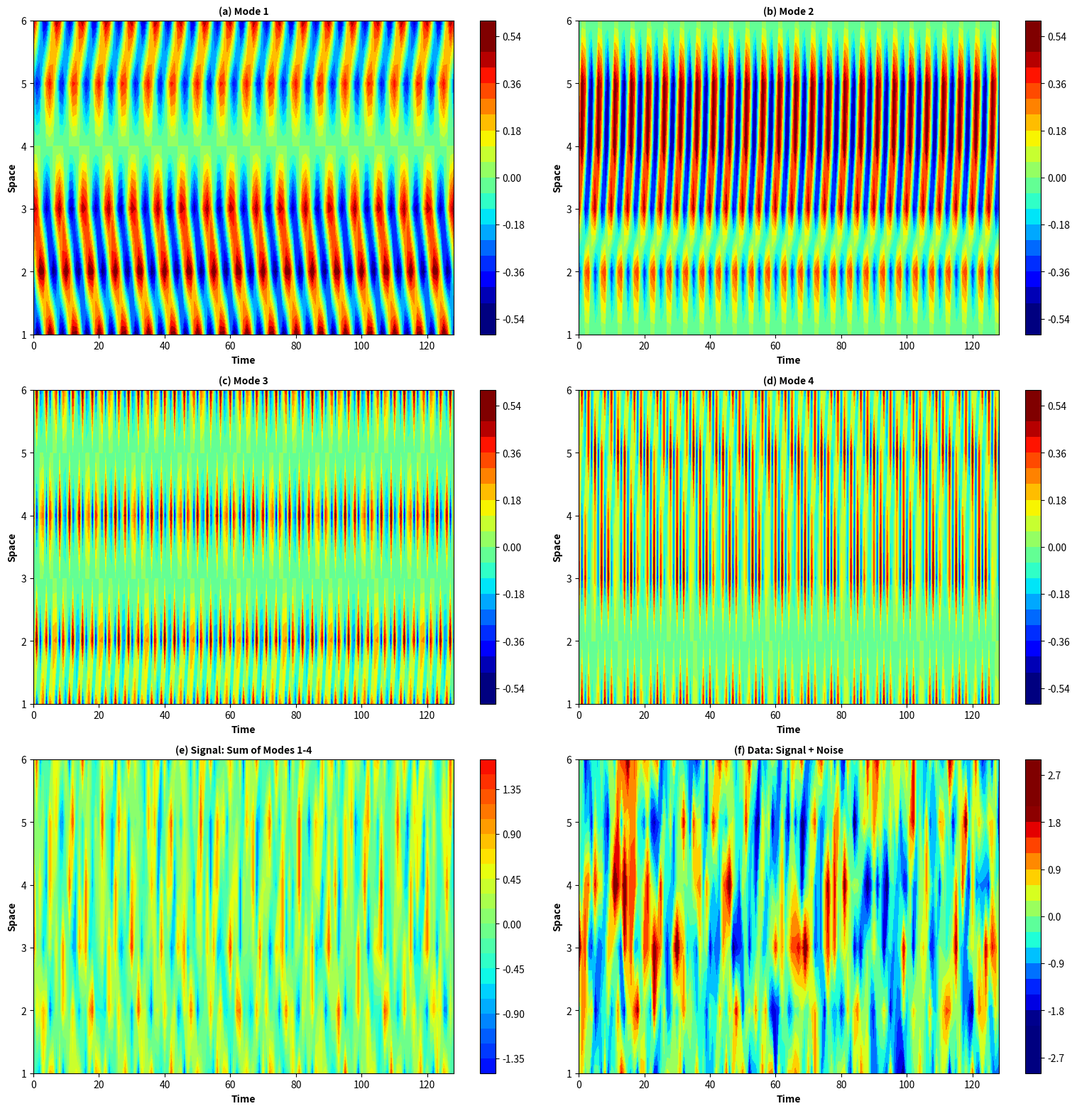

Reproduce this figure in Python.
import numpy as np
import scipy.signal
import matplotlib.pyplot as plt

# Generate multivariate time series, each of them a linear combination of
# sinusoids with different period length |f0| and variance |f0Var|.
# Furthermore, red noise realized as an AR(1) process with a noise level
# |NoiseLevel| is added. The AR(1) parameters are randomly chosen in
# |ARCoeff|.

t = np.arange(1, 130).reshape(-1, 1)

f0 = 1.0 / np.array([7.5, 5.0, 2.8, 2.3])

f0Var = np.array([
    [0.4, 0.0, 0.3, 0.3],
    [0.4, 0.2, 0.4, 0.0],
    [0.3, 0.3, 0.0, 0.4],
    [0.0, 0.4, 0.4, 0.2],
    [0.2, 0.4, 0.0, 0.4],
    [0.3, 0.0, 0.4, 0.3],
])

D = f0Var.shape[0]
np.random.seed(0)
N = t.shape[0]

NoiseLevel = 0.6
ARCoeff = np.random.rand(1, D) * 0.1 + 0.55
ARVar = 1 - ARCoeff ** 2

# Combination of sinusoids
xreff = np.zeros((N, D, len(f0)))
xref  = np.zeros((N, D))
beta  = np.zeros((D, len(f0)))

for d in range(D):
    for pos in range(len(f0)):
        beta[d, pos]     = np.random.rand() * 2 * np.pi
        xreff[:, d, pos] = (
            np.sqrt(f0Var[d, pos])
            * np.sin(2 * np.pi * f0[pos] * t + beta[d, pos]).squeeze()
        )

xref  = np.squeeze(np.sum(xreff, axis=2))
xref1 = np.squeeze(xreff[:, :, 0]) / np.sqrt(0.5) * np.sqrt(1 - NoiseLevel)
xref2 = np.squeeze(xreff[:, :, 1]) / np.sqrt(0.5) * np.sqrt(1 - NoiseLevel)
xref3 = np.squeeze(xreff[:, :, 2]) / np.sqrt(0.5) * np.sqrt(1 - NoiseLevel)
xref4 = np.squeeze(xreff[:, :, 3]) / np.sqrt(0.5) * np.sqrt(1 - NoiseLevel)
xref  = xref / np.sqrt(0.5)

# AR(1) process
r = np.random.randn(N, D)
for d in range(D):
    r[:, d] = scipy.signal.lfilter(
        [np.sqrt(ARVar[0, d])], [1, -ARCoeff[0, d]], r[:, d]
    )

# Sinusoid + AR(1)
data   = np.sqrt(1 - NoiseLevel) * xref + np.sqrt(NoiseLevel) * r
noise  = np.sqrt(NoiseLevel) * r
xref   = np.sqrt(1 - NoiseLevel) * xref
signal = xref
x      = data
xmax   = 0.5
xmin   = -0.5

# Only plot when run directly, not when imported
if __name__ == '__main__':
    fig = plt.figure(1, figsize=(40 / 2.54, 40 / 2.54), dpi=100)
    plt.rcParams.update({
        'axes.labelweight': 'bold',
        'axes.titleweight': 'bold',
        'axes.labelsize': 10,
        'axes.titlesize': 10,
    })

    panels = [
        (321, xref1,  '(a) Mode 1',            xmin,  xmax),
        (322, xref2,  '(b) Mode 2',             xmin,  xmax),
        (323, xref3,  '(c) Mode 3',             xmin,  xmax),
        (324, xref4,  '(d) Mode 4',             xmin,  xmax),
        (325, signal, '(e) Signal: Sum of Modes 1-4', -2, 2),
        (326, data,   '(f) Data: Signal + Noise',     -2, 2),
    ]
    for sp, arr, title, vmin, vmax in panels:
        plt.subplot(sp)
        cf = plt.contourf(arr.T, 20, cmap='jet', vmin=vmin, vmax=vmax)
        plt.colorbar(cf)
        plt.title(title)
        plt.xlabel('Time')
        plt.ylabel('Space')
        plt.yticks([0, 1, 2, 3, 4, 5], [1, 2, 3, 4, 5, 6])
        plt.gca().tick_params(labelsize=10)

    plt.tight_layout()
    plt.show()

# Demo: plot all six panels
import matplotlib
matplotlib.use('Agg')
import matplotlib.pyplot as plt
fig, axes = plt.subplots(2, 3, figsize=(12, 6))
for ax, arr, title in zip(axes.flat,
    [xref1, xref2, xref3, xref4, signal, data],
    ['(a) Mode 1','(b) Mode 2','(c) Mode 3','(d) Mode 4','(e) Signal','(f) Data']):
    ax.set_title(title)
    ax.set_xlabel('Time'); ax.set_ylabel('Space')
plt.tight_layout()
print('Data shape:', x.shape, ' N =', N)
